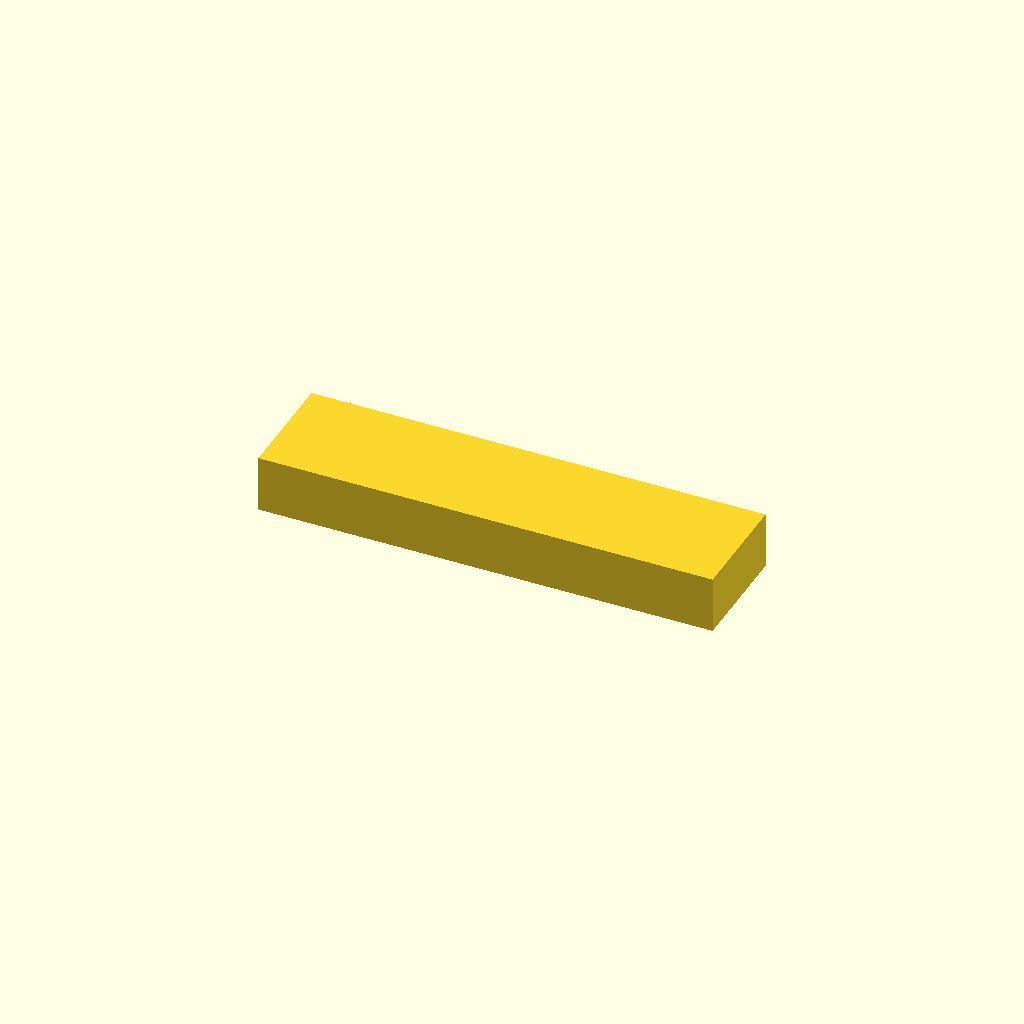
Cell 1: the model at its default parameters.
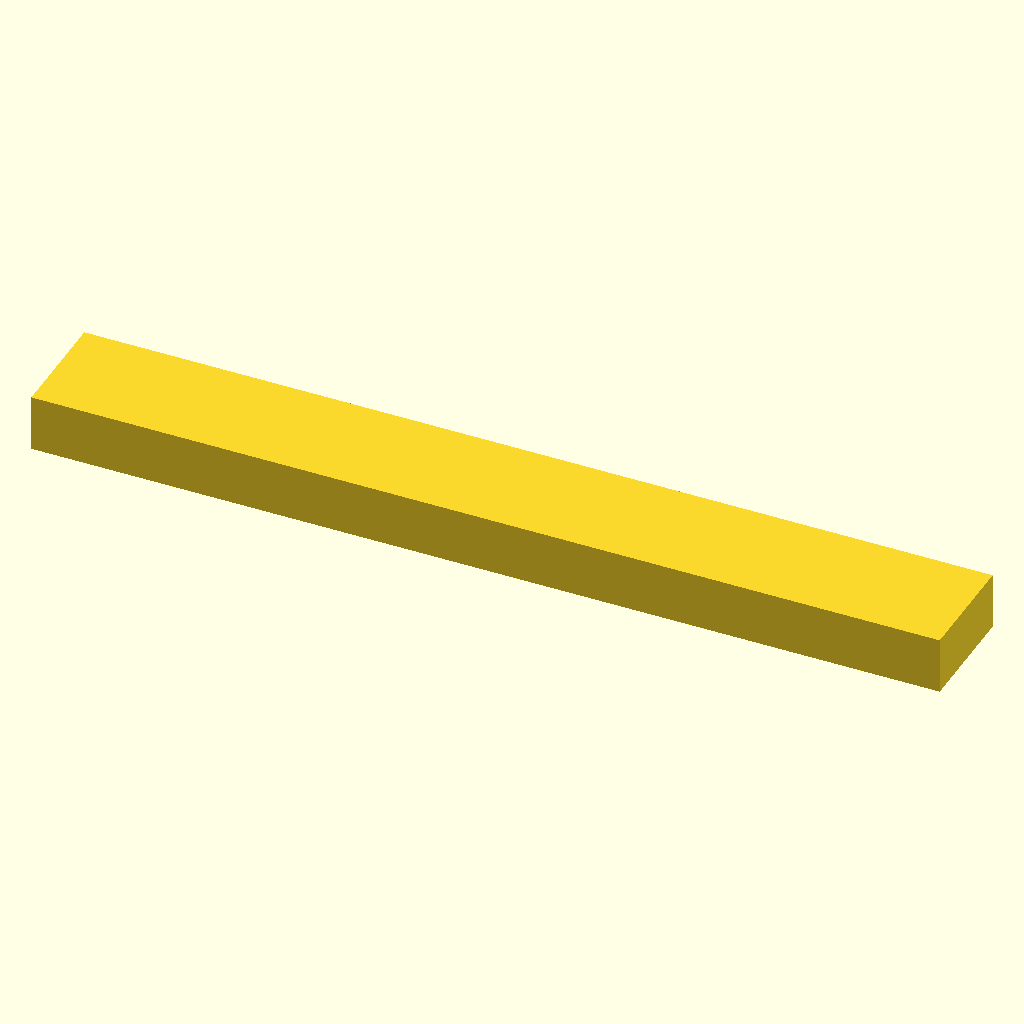
Cell 2: length = 160 (everything else at default).
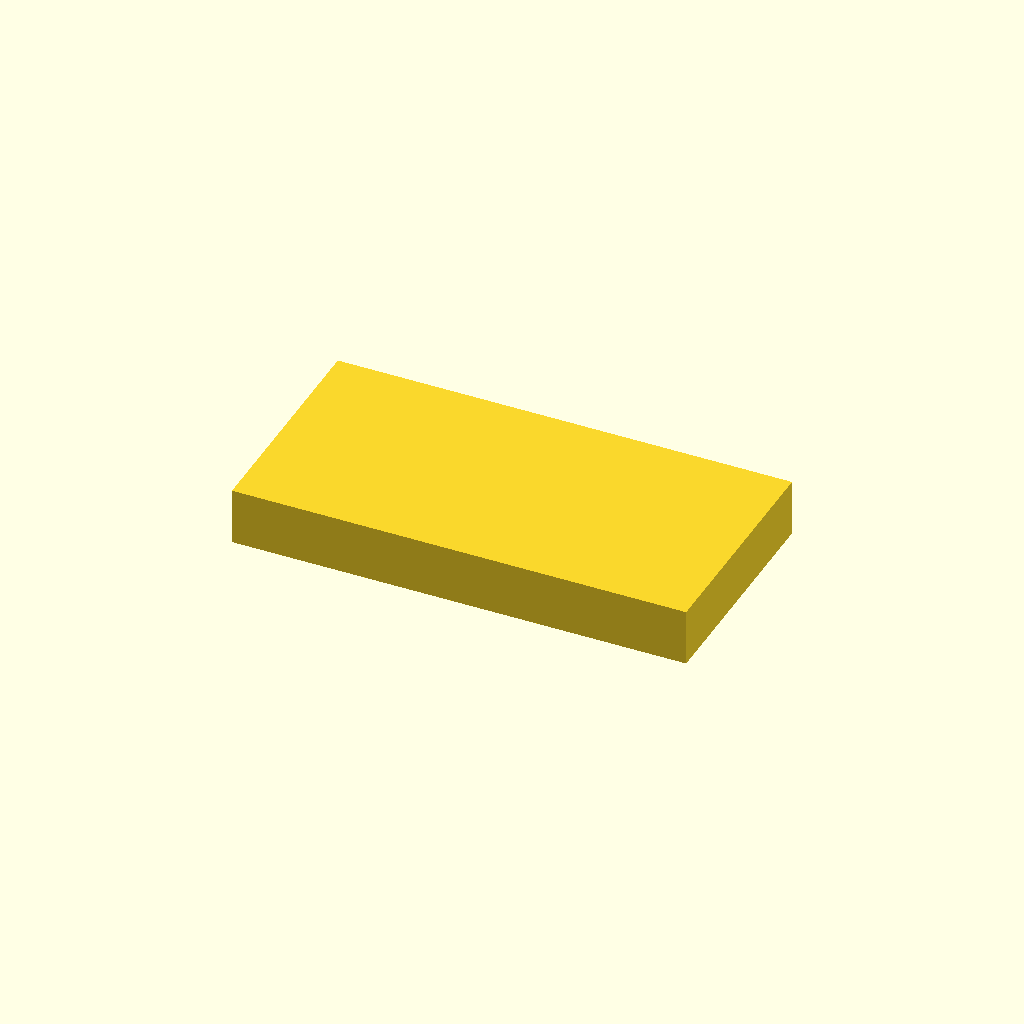
Cell 3: width = 40 (everything else at default).
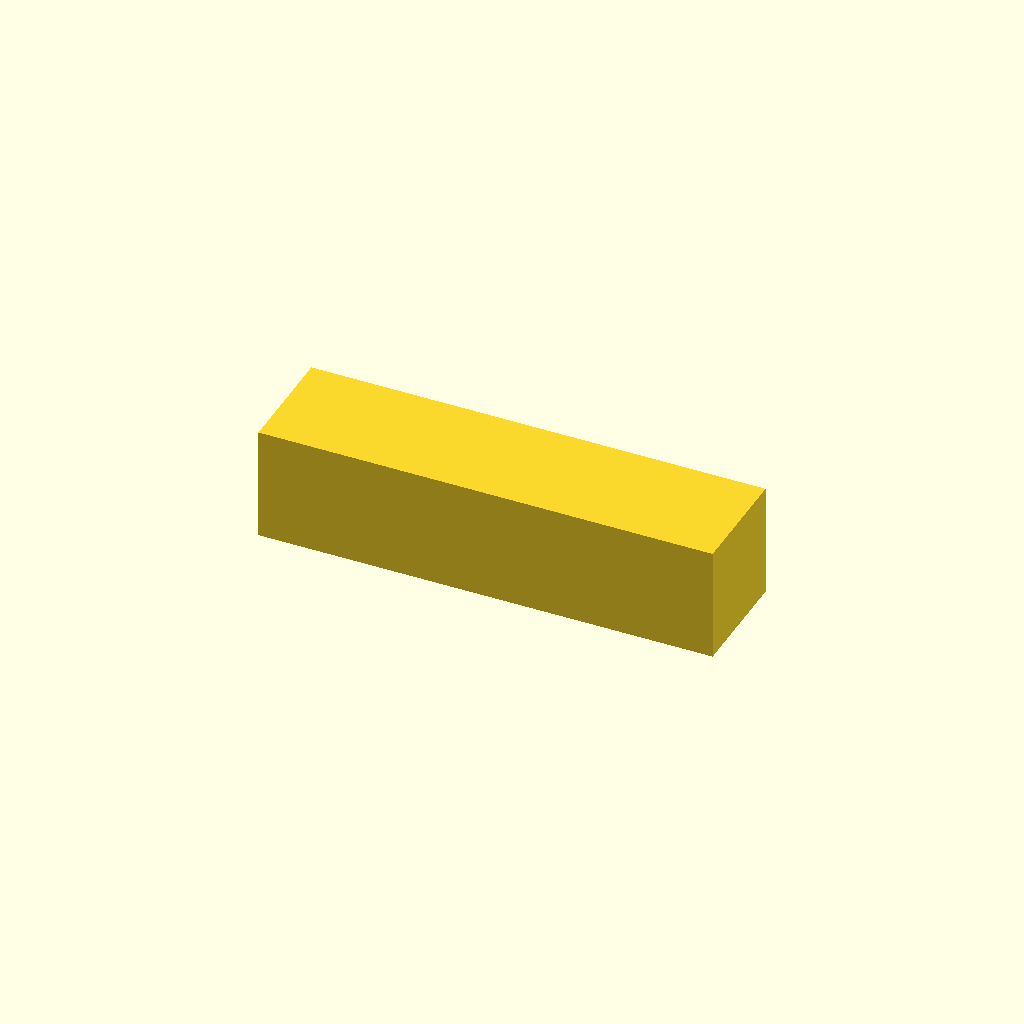
Cell 4 — height set to 20, the other parameters unchanged.
One fixed orthographic camera (rotation 55°, 0°, 25°; colour scheme Cornfield) for every cell.
Source of the model, deepcad_8037/0006/00066030/output_2/00066030.scad:

// Define the dimensions of the rectangular block
length = 80;  // Increased length to match the original model proportions
width = 20;   // Width remains unchanged
height = 10;  // Reduced height to match the original model proportions

// Adjust the position and orientation of the block
translate([0, 0, 0])  // Adjusted vertical position to align with the original model
rotate([0, 0, 0])      // Ensured no rotation to align the block horizontally
cube([length, width, height], center = true);
Customizer parameters (derived from the source; name, type, default, range or options):
length: number, default 80
width: number, default 20
height: number, default 10
